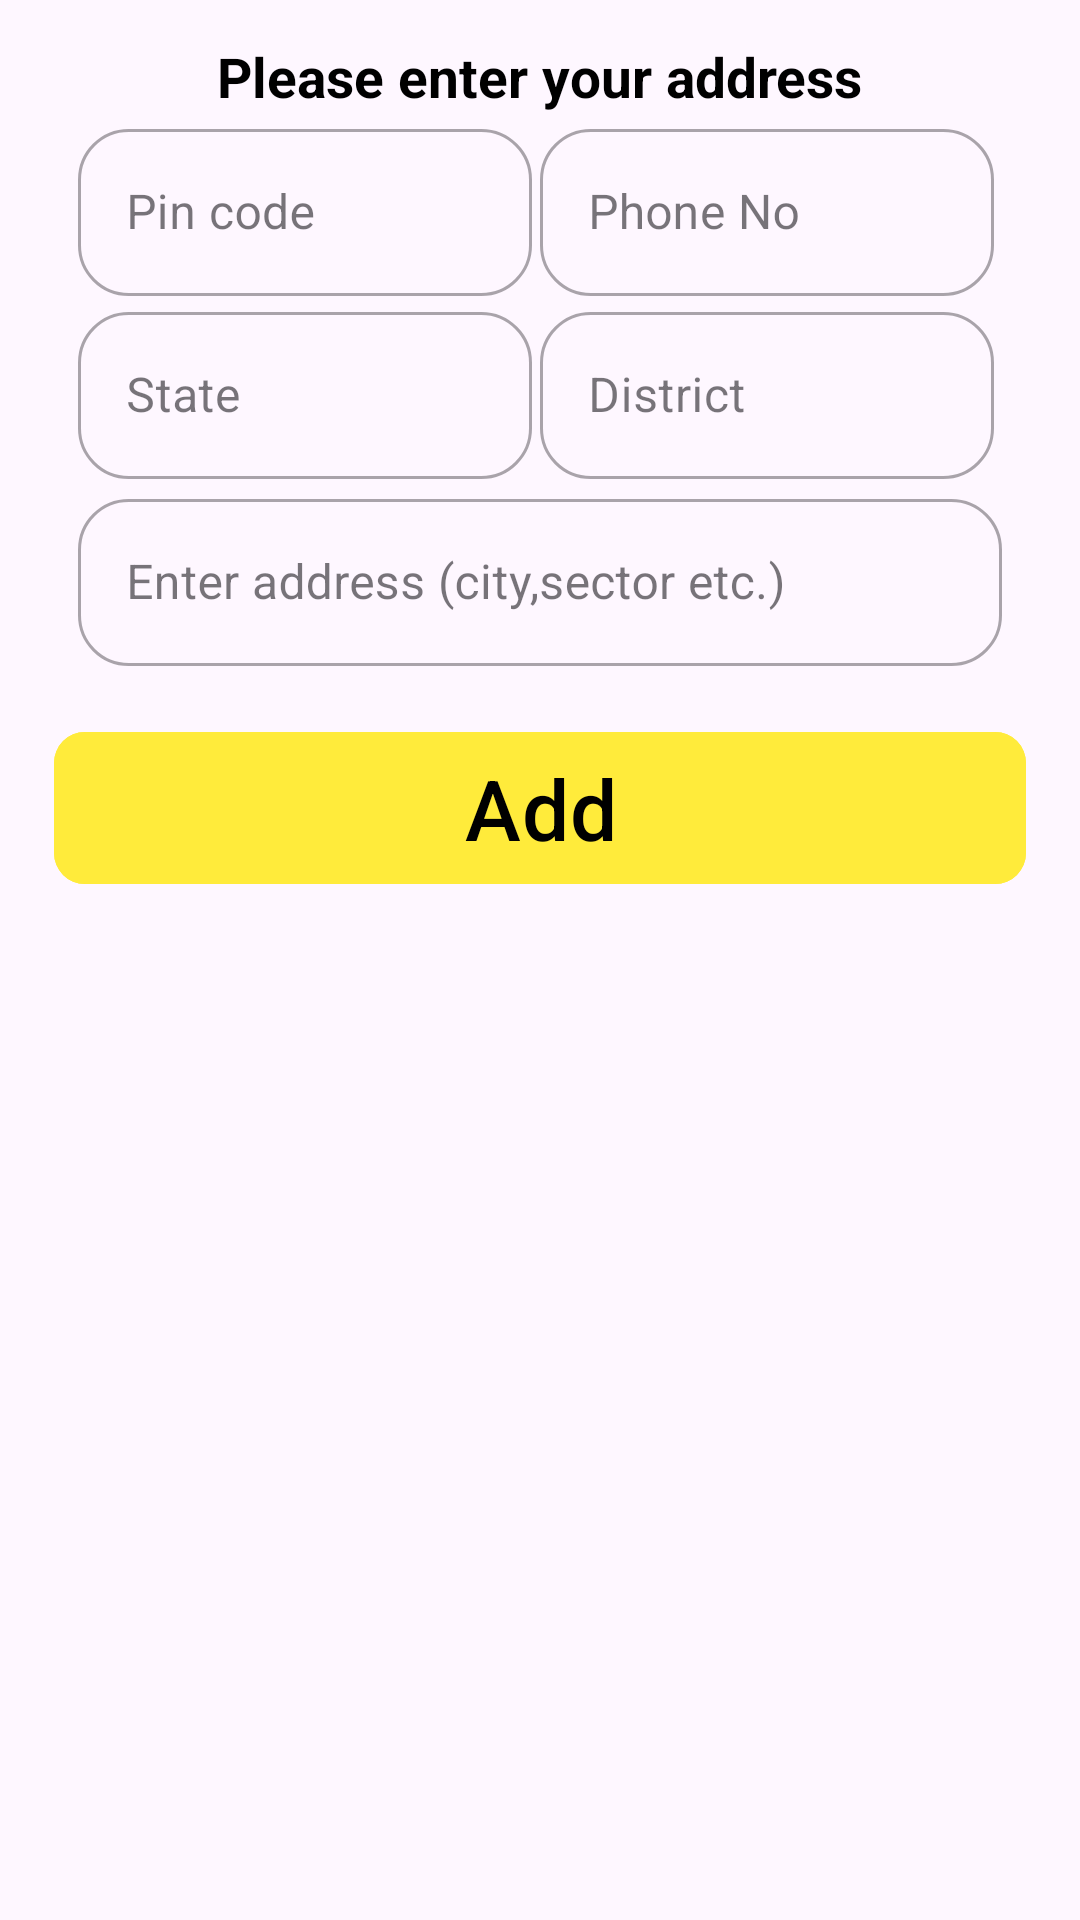

The Android layout XML behind this screen, and the referenced resources:
<!-- AndroidManifest.xml: application theme Theme.QuickCart -->
<!-- res/layout/address_layout.xml -->
<?xml version="1.0" encoding="utf-8"?>
<LinearLayout
    xmlns:android="http://schemas.android.com/apk/res/android"
    android:layout_width="match_parent"
    android:layout_height="wrap_content"
    android:orientation="vertical"
    android:layout_margin="6.50dp"
    android:background="@android:color/transparent"
    xmlns:app="http://schemas.android.com/apk/res-auto">

    <TextView
        android:id="@+id/tvTxt"
        android:layout_width="wrap_content"
        android:layout_height="wrap_content"
        android:layout_gravity="center"
        android:layout_marginTop="13.00dp"
        android:text="@string/please_enter_your_address"
        android:textColor="@color/black"
        android:textSize="18.20sp"
        android:textStyle="bold" />


        <LinearLayout
            android:layout_width="match_parent"
            android:layout_height="wrap_content"
            android:layout_margin="@dimen/_5sdp"
            android:orientation="vertical">


            <LinearLayout
                android:layout_width="match_parent"
                android:layout_height="wrap_content"
                android:layout_marginHorizontal="26dp"
                android:baselineAligned="false"
                android:orientation="horizontal"
                android:weightSum="1">

                <com.google.android.material.textfield.TextInputLayout
                    android:id="@+id/pinCode"
                    style="@style/Widget.MaterialComponents.TextInputLayout.OutlinedBox"
                    android:layout_width="match_parent"
                    android:layout_height="wrap_content"
                    android:layout_marginEnd="2.6dp"
                    android:layout_weight="0.5"
                    app:boxCornerRadiusBottomEnd="16.90dp"
                    app:boxCornerRadiusBottomStart="16.90dp"
                    app:boxCornerRadiusTopEnd="16.90dp"
                    app:boxCornerRadiusTopStart="16.90dp"
                    app:cursorColor="@color/yellow"
                    app:endIconMode="clear_text"
                    app:hintTextColor="@color/black">

                    <com.google.android.material.textfield.TextInputEditText
                        android:id="@+id/etPinCode"
                        android:layout_width="match_parent"
                        android:layout_height="wrap_content"
                        android:drawablePadding="9.10dp"
                        android:hint="@string/pin_code"
                        android:inputType="number" />

                </com.google.android.material.textfield.TextInputLayout>

                <com.google.android.material.textfield.TextInputLayout
                    android:id="@+id/phoneNo"
                    style="@style/Widget.MaterialComponents.TextInputLayout.OutlinedBox"
                    android:layout_width="match_parent"
                    android:layout_height="wrap_content"
                    android:layout_marginEnd="2.6dp"
                    android:layout_weight="0.5"
                    app:boxCornerRadiusBottomEnd="16.90dp"
                    app:boxCornerRadiusBottomStart="16.90dp"
                    app:boxCornerRadiusTopEnd="16.90dp"
                    app:boxCornerRadiusTopStart="16.90dp"
                    app:cursorColor="@color/yellow"
                    app:endIconMode="clear_text"
                    app:hintTextColor="@color/black">

                    <com.google.android.material.textfield.TextInputEditText
                        android:id="@+id/etPhoneNo"
                        android:layout_width="match_parent"
                        android:layout_height="wrap_content"
                        android:hint="@string/phone_no"
                        android:inputType="number" />

                </com.google.android.material.textfield.TextInputLayout>


            </LinearLayout>
            <LinearLayout
                android:layout_width="match_parent"
                android:layout_height="wrap_content"
                android:layout_marginHorizontal="26dp"
                android:baselineAligned="false"
                android:orientation="horizontal"
                android:weightSum="1">

                <com.google.android.material.textfield.TextInputLayout
                    android:id="@+id/state"
                    style="@style/Widget.MaterialComponents.TextInputLayout.OutlinedBox"
                    android:layout_width="match_parent"
                    android:layout_height="wrap_content"
                    android:layout_marginEnd="2.6dp"
                    android:layout_weight="0.5"
                    app:boxCornerRadiusBottomEnd="16.90dp"
                    app:boxCornerRadiusBottomStart="16.90dp"
                    app:boxCornerRadiusTopEnd="16.90dp"
                    app:boxCornerRadiusTopStart="16.90dp"
                    app:cursorColor="@color/yellow"
                    app:endIconMode="clear_text"
                    app:hintTextColor="@color/black">

                    <com.google.android.material.textfield.TextInputEditText
                        android:id="@+id/etState"
                        android:layout_width="match_parent"
                        android:layout_height="wrap_content"
                        android:drawablePadding="9.10dp"
                        android:hint="@string/state"
                        android:inputType="text" />

                </com.google.android.material.textfield.TextInputLayout>

                <com.google.android.material.textfield.TextInputLayout
                    android:id="@+id/district"
                    style="@style/Widget.MaterialComponents.TextInputLayout.OutlinedBox"
                    android:layout_width="match_parent"
                    android:layout_height="wrap_content"
                    android:layout_marginEnd="2.6dp"
                    android:layout_weight="0.5"
                    app:boxCornerRadiusBottomEnd="16.90dp"
                    app:boxCornerRadiusBottomStart="16.90dp"
                    app:boxCornerRadiusTopEnd="16.90dp"
                    app:boxCornerRadiusTopStart="16.90dp"
                    app:cursorColor="@color/yellow"
                    app:endIconMode="clear_text"
                    app:hintTextColor="@color/black">

                    <com.google.android.material.textfield.TextInputEditText
                        android:id="@+id/etDistrict"
                        android:layout_width="match_parent"
                        android:layout_height="wrap_content"
                        android:hint="@string/district"
                        android:inputType="text" />

                </com.google.android.material.textfield.TextInputLayout>


            </LinearLayout>
            <com.google.android.material.textfield.TextInputLayout
                android:id="@+id/address"
                style="@style/Widget.MaterialComponents.TextInputLayout.OutlinedBox"
                android:layout_width="match_parent"
                android:layout_height="wrap_content"
                android:layout_marginHorizontal="26.00dp"
                android:layout_marginTop="1.30dp"
                app:boxCornerRadiusBottomEnd="16.90dp"
                app:boxCornerRadiusBottomStart="16.90dp"
                app:boxCornerRadiusTopEnd="16.90dp"
                app:boxCornerRadiusTopStart="16.90dp"
                app:cursorColor="@color/yellow"
                app:endIconMode="clear_text"
                app:hintTextColor="@color/black">

                <com.google.android.material.textfield.TextInputEditText
                    android:id="@+id/etAddress"
                    android:layout_width="match_parent"
                    android:layout_height="wrap_content"
                    android:drawablePadding="9.10dp"
                    android:hint="@string/enter_address_city_sector_etc"
                    android:inputType="text" />
            </com.google.android.material.textfield.TextInputLayout>




            <com.google.android.material.button.MaterialButton
                android:layout_width="match_parent"
                android:layout_height="58.50dp"
                android:layout_gravity="center"
                android:layout_margin="18.00dp"
                android:layout_marginHorizontal="26dp"
                android:layout_marginTop="6.50dp"
                android:backgroundTint="@color/yellow"
                android:text="@string/add"
                android:id="@+id/btnAddAddress"
                android:textSize="28sp"
                android:textAllCaps="false"
                android:textColor="@color/black"
                app:cornerRadius="10.40dp" />


        </LinearLayout>


</LinearLayout>
<!-- resources referenced by this layout -->
<resources>
  <color name="black">#FF000000</color>
  <color name="yellow">#FFEB3B</color>
  <string name="add">Add</string>
  <string name="district">District</string>
  <string name="enter_address_city_sector_etc">Enter address (city,sector etc.)</string>
  <string name="phone_no">Phone No</string>
  <string name="pin_code">Pin code</string>
  <string name="please_enter_your_address">Please enter your address</string>
  <string name="state">State</string>
  <style name="Theme.QuickCart" parent="Base.Theme.QuickCart" />
  <style name="Base.Theme.QuickCart" parent="Theme.Material3.DayNight.NoActionBar">
          
           <item name="colorPrimary">@color/yellow</item>
      </style>
</resources>
